Run: headless pygame with SDL's dummy video driver; simulated clock (each Clock.tick advances the game by its frame time, no real sleeping); random seed 0; keys injected as events and as key.get_pressed() state; no mouse input.
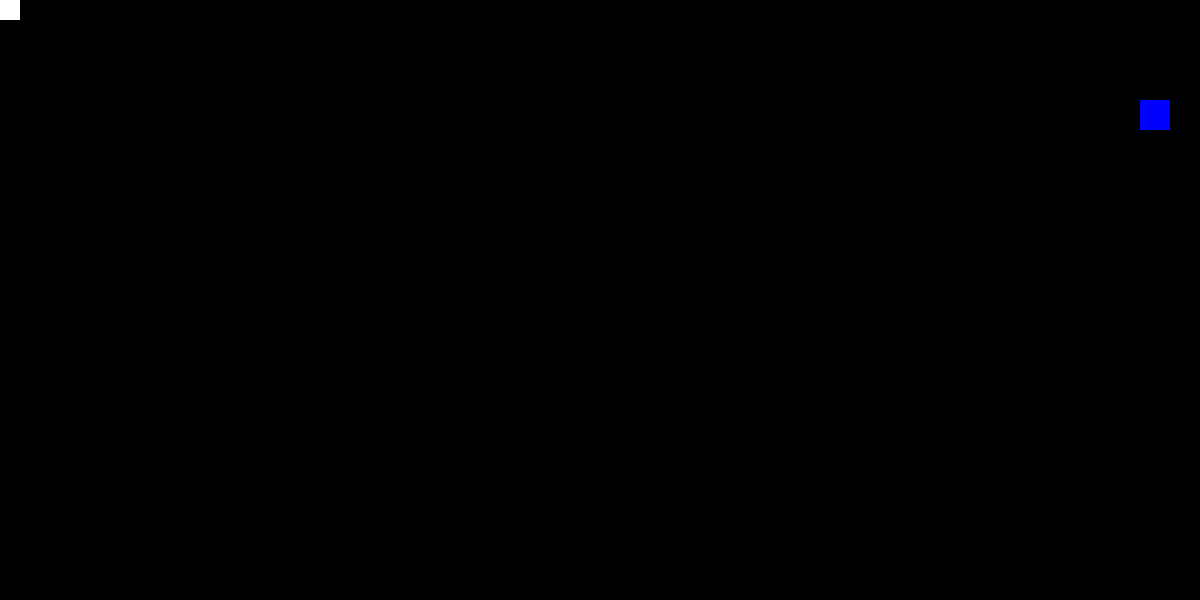
Frame 1 of 4 · flips 1–60 · no input
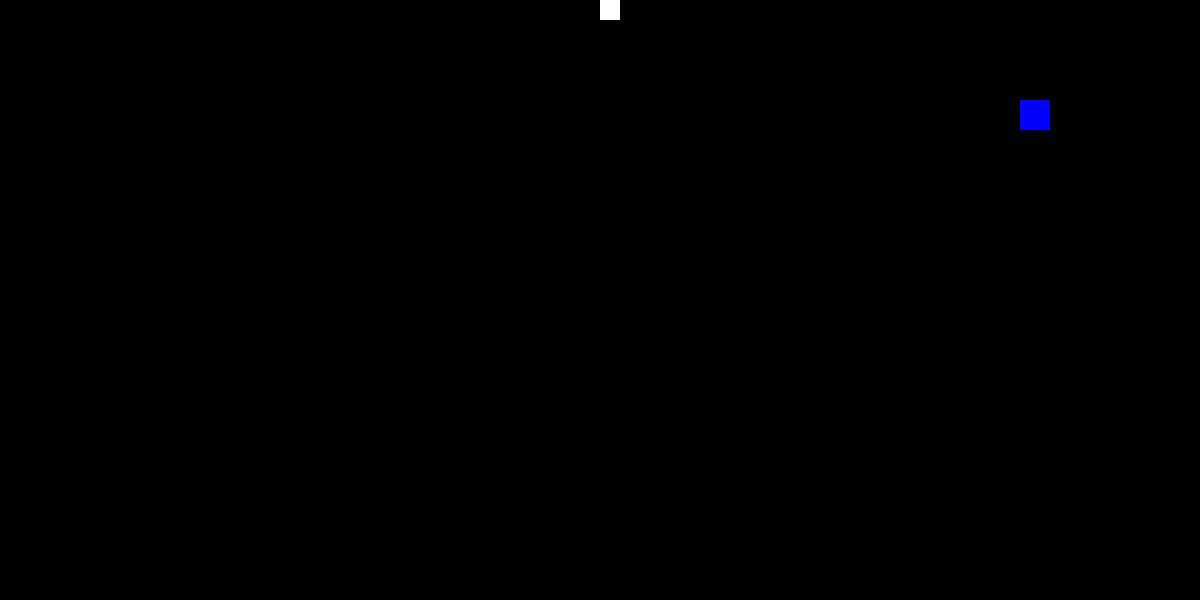
Frame 2 of 4 · flips 61–180 · tapped SPACE, RETURN · held RIGHT (→), D
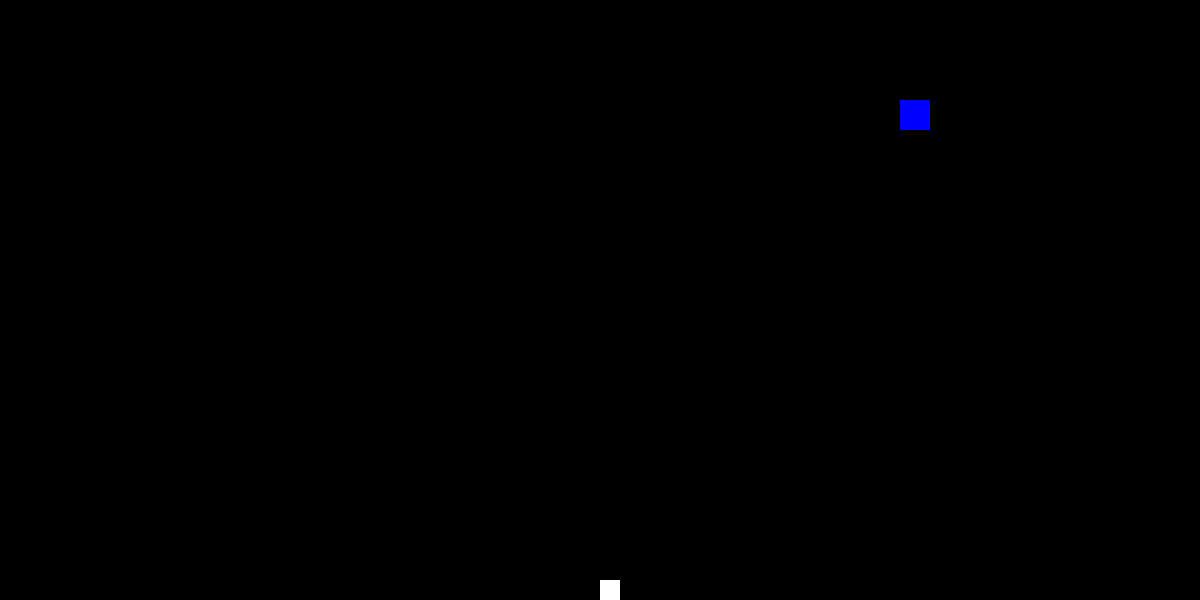
Frame 3 of 4 · flips 181–300 · held DOWN (↓), S
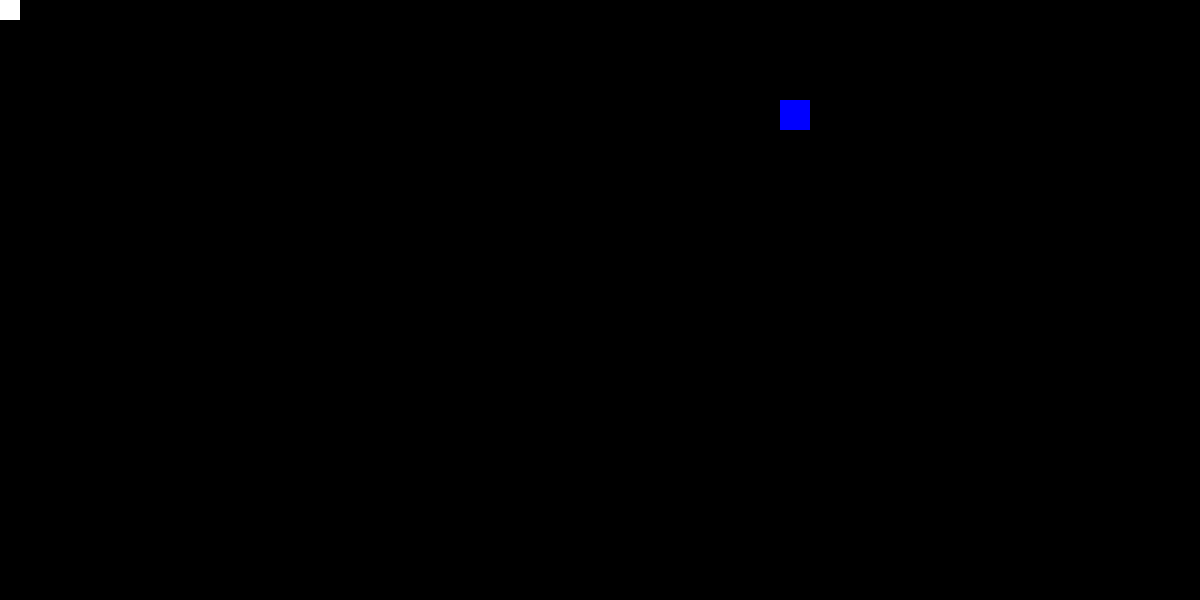
Frame 4 of 4 · flips 301–420 · held LEFT (←), A, UP (↑), W

The pygame program that drew these frames:

import pygame 
import random
from pygame.constants import QUIT, K_DOWN, K_UP, K_LEFT, K_RIGHT

pygame.init()

HEIGHT = 600
WIDTH = 1200

main_display = pygame.display.set_mode((WIDTH, HEIGHT))
player_size = (20, 20)

player = pygame.Surface(player_size)
COLOR_WHITE = (255, 255, 255)
player.fill(COLOR_WHITE)
player_rect = player.get_rect()

enemy_size = (30, 30)
enemy = pygame.Surface(enemy_size)
COLOR_BLUE = (0, 0, 255)
enemy.fill(COLOR_BLUE)
enemy_rect = pygame.Rect(WIDTH, 100, *enemy_size)

playing = True

while playing:
    for event in pygame.event.get():
        if event.type == pygame.QUIT:
            playing = False

    keys = pygame.key.get_pressed()

    player_speed = 5

    if keys[K_DOWN] and player_rect.bottom < HEIGHT:
        player_rect = player_rect.move(0, player_speed)

    if keys[K_UP] and player_rect.top > 0:
        player_rect = player_rect.move(0, -player_speed)

    if keys[K_LEFT] and player_rect.left > 0:
        player_rect = player_rect.move(-player_speed, 0)

    if keys[K_RIGHT] and player_rect.right < WIDTH:
        player_rect = player_rect.move(player_speed, 0)

    # Оновлення позиції ворога
    enemy_rect = enemy_rect.move(-1, 0)

    
    main_display.fill((0, 0, 0))
    main_display.blit(player, player_rect)
    main_display.blit(enemy, enemy_rect)

    pygame.display.flip()

    pygame.time.Clock().tick(60)

# Закриття вікна та виход з програми при натисканні "X" на вікні
pygame.quit()
